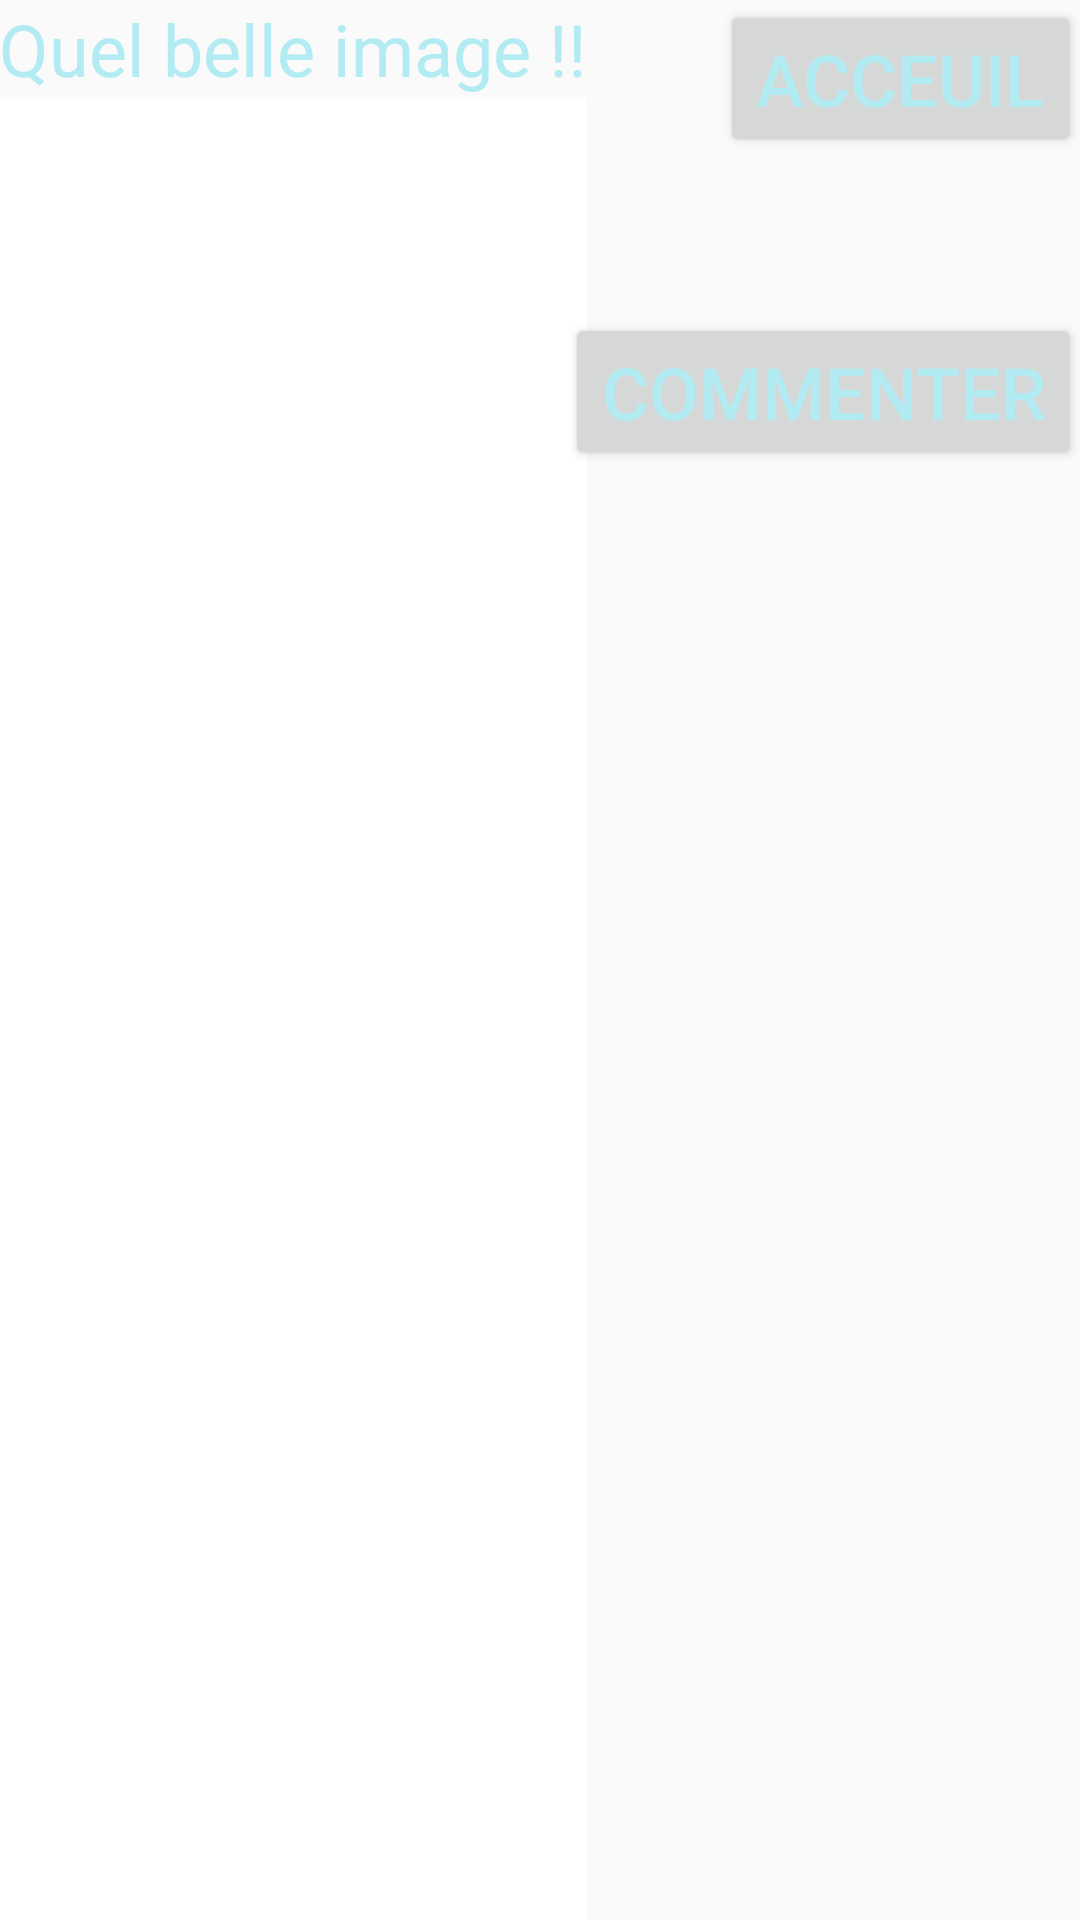

Reconstruct the res/layout file that produces this screen, plus the resources it refers to.
<!-- AndroidManifest.xml: application theme AppTheme -->
<!-- res/layout/activity_publier.xml -->
<?xml version="1.0" encoding="utf-8"?>
<RelativeLayout xmlns:android="http://schemas.android.com/apk/res/android"
    xmlns:tools="http://schemas.android.com/tools"
    android:layout_width="match_parent"
    android:layout_height="match_parent"
    android:paddingBottom="@dimen/activity_vertical_margin"
    android:paddingLeft="@dimen/activity_horizontal_margin"
    android:paddingRight="@dimen/activity_horizontal_margin"
    android:paddingTop="@dimen/activity_vertical_margin"
    tools:context=".View.publier">

    <TextView
        android:layout_width="wrap_content"
        android:layout_height="wrap_content"
        android:textAppearance="?android:attr/textAppearanceLarge"
        android:text="Quel belle image !!"
        android:id="@+id/textView9"
        android:layout_alignParentTop="true"
        android:layout_alignParentLeft="true"
        android:layout_alignParentStart="true" />

    <ImageView
        android:layout_width="wrap_content"
        android:layout_height="wrap_content"
        android:id="@+id/imageView"
        android:background="#ffffff"
        android:visibility="visible"
        android:maxHeight="2560dp"
        android:maxWidth="2560dp"
        android:minHeight="1536dp"
        android:minWidth="1536dp"

        android:layout_alignParentBottom="true"
        android:layout_alignParentLeft="true"
        android:layout_alignParentStart="true"
        android:layout_alignRight="@+id/textView9"
        android:layout_alignEnd="@+id/textView9"
        android:layout_below="@+id/textView9" />

    <Button
        android:layout_width="wrap_content"
        android:layout_height="wrap_content"
        android:text="acceuil"
        android:id="@+id/button12"
        android:layout_alignParentTop="true"
        android:layout_alignParentRight="true"
        android:layout_alignParentEnd="true" />

    <Button
        android:layout_width="wrap_content"
        android:layout_height="wrap_content"
        android:text="commenter"
        android:id="@+id/button13"
        android:layout_below="@+id/button12"
        android:layout_alignParentRight="true"
        android:layout_alignParentEnd="true"
        android:layout_marginTop="52dp" />

</RelativeLayout>
<!-- resources referenced by this layout -->
<resources>
  <style name="AppTheme" parent="Theme.AppCompat.Light.DarkActionBar">
  
          
          <item name="colorPrimary">@color/colorPrimary</item>
          <item name="colorPrimaryDark">@color/colorPrimaryDark</item>
          <item name="colorAccent">@color/colorAccent</item>
  
          <item name="typeface">robotoLight</item>
          <item name="android:textSize">24sp</item>
          <item name="android:textColor">@color/global_color_primary_light</item>
      </style>
  <color name="colorPrimary">#00BCD4</color>
  <color name="colorPrimaryDark">#0097A7</color>
  <color name="colorAccent">#FF5722</color>
  <color name="global_color_primary_light">#B2EBF2</color>
</resources>
